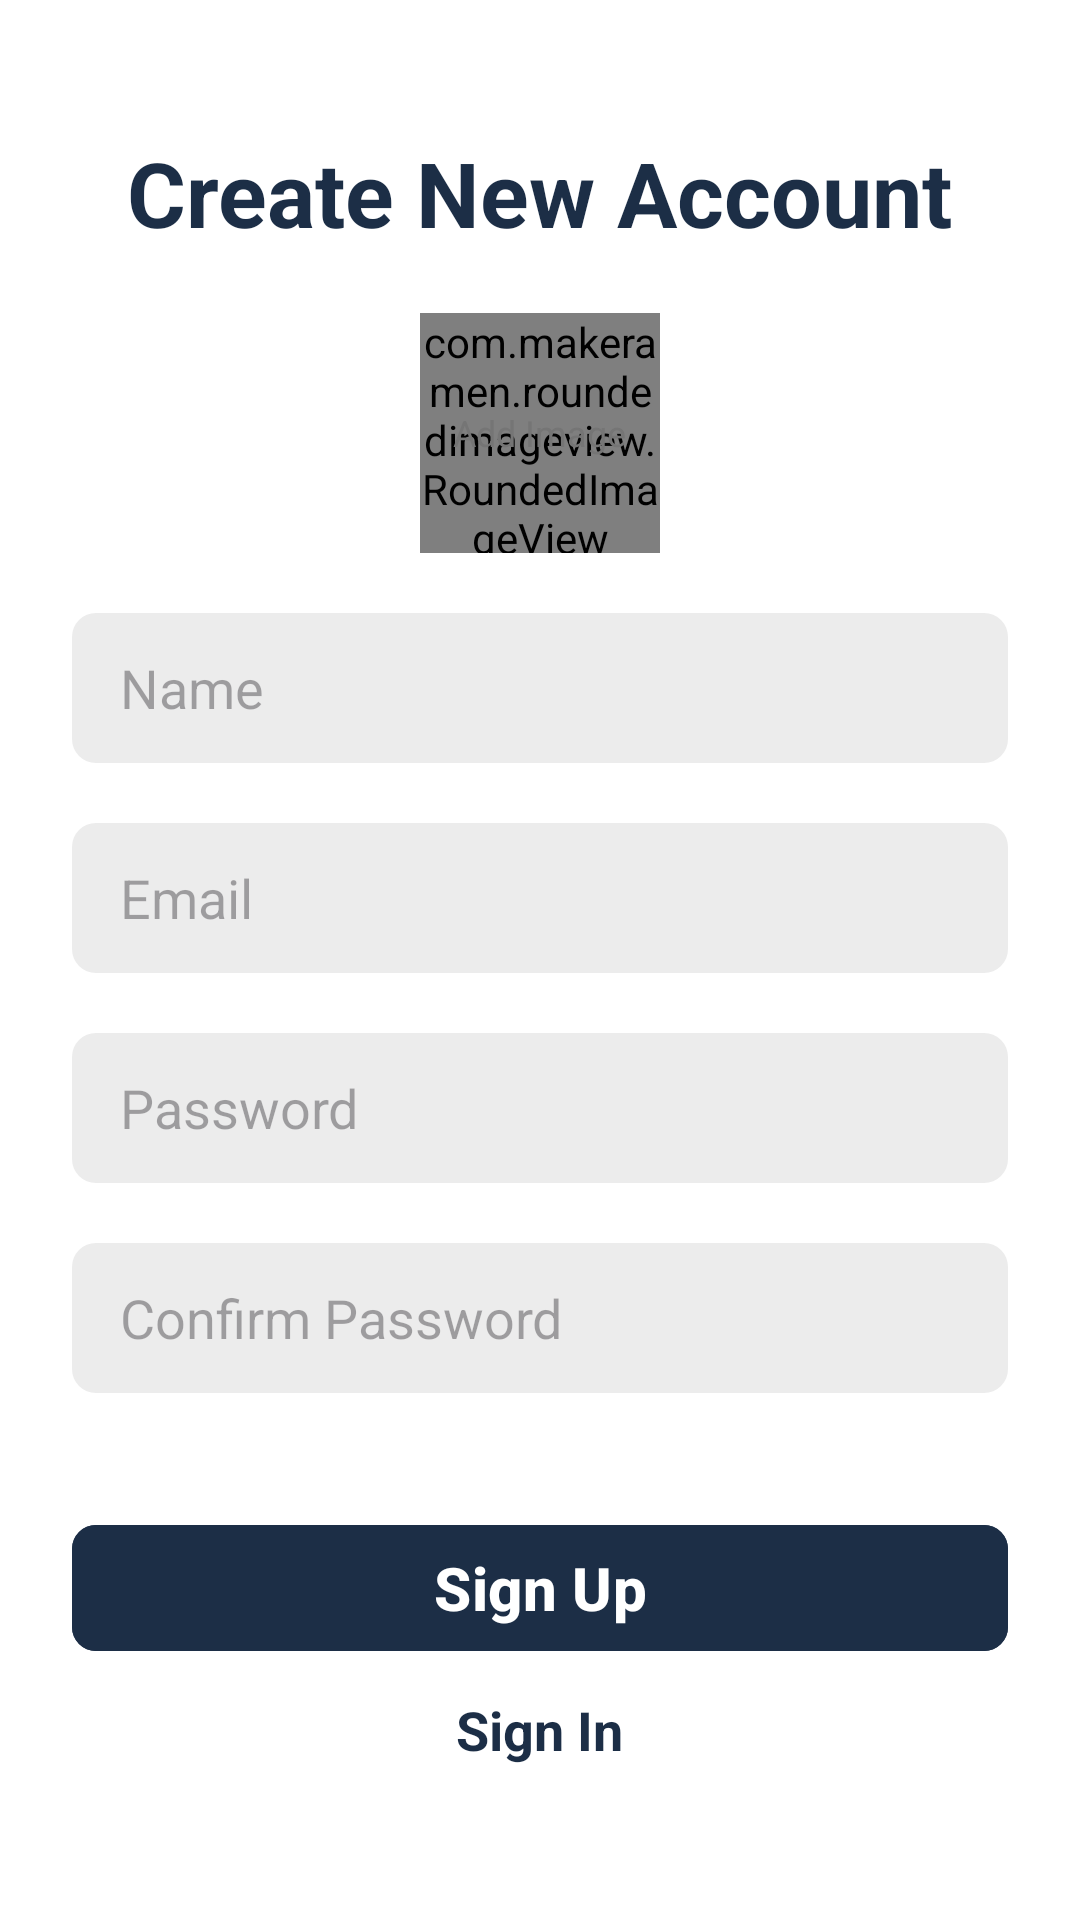

Produce the Android XML layout that renders to this screen, including the resource entries it uses.
<!-- AndroidManifest.xml: application theme Theme.SignInSignOutApp -->
<!-- res/layout/activity_sign_up.xml -->
<?xml version="1.0" encoding="utf-8"?>
<ScrollView xmlns:android="http://schemas.android.com/apk/res/android"
    xmlns:app="http://schemas.android.com/apk/res-auto"
    xmlns:tools="http://schemas.android.com/tools"
    android:id="@+id/main"
    android:layout_width="match_parent"
    android:layout_height="match_parent"
    android:clipToPadding="false"
    android:overScrollMode="never"
    android:padding="24dp"
    android:scrollbars="none"
    android:background="@color/white"
    tools:context=".activities.SignUpActivity">

    <LinearLayout
        android:layout_width="match_parent"
        android:layout_height="wrap_content"
        android:gravity="center_horizontal"
        android:orientation="vertical">

        <TextView
            android:layout_width="wrap_content"
            android:layout_height="wrap_content"
            android:layout_marginTop="20dp"
            android:text="@string/create_new_account"
            android:textColor="@color/primary"
            android:textSize="30sp"
            android:textStyle="bold" />

        <FrameLayout
            android:id="@+id/layoutImage"
            android:layout_width="wrap_content"
            android:layout_height="wrap_content"
            android:layout_marginTop="20dp">

            <com.makeramen.roundedimageview.RoundedImageView
                android:id="@+id/imageProfile"
                android:layout_width="80dp"
                android:layout_height="80dp"
                android:background="@drawable/background_image"
                android:scaleType="centerCrop"
                app:riv_oval="true" />

            <TextView
                android:id="@+id/textAddImage"
                android:layout_width="wrap_content"
                android:layout_height="wrap_content"
                android:layout_gravity="center"
                android:text="@string/add_image"
                android:textColor="@color/secondary_text"
                android:textSize="12sp" />

        </FrameLayout>

        <EditText
            android:id="@+id/inputName"
            android:layout_width="match_parent"
            android:layout_height="50dp"
            android:layout_marginTop="20dp"
            android:hint="@string/name"
            android:background="@drawable/background_input"
            android:imeOptions="actionNext"
            android:importantForAutofill="no"
            android:inputType="text"
            android:paddingStart="16dp"
            android:paddingEnd="16dp"
            android:gravity="center_vertical"
            android:textColor="@color/primary_text"
            android:textSize="18sp" />

        <EditText
            android:id="@+id/inputEmail"
            android:layout_width="match_parent"
            android:layout_height="50dp"
            android:layout_marginTop="20dp"
            android:hint="@string/email"
            android:background="@drawable/background_input"
            android:imeOptions="actionNext"
            android:importantForAutofill="no"
            android:inputType="textEmailAddress"
            android:paddingStart="16dp"
            android:paddingEnd="16dp"
            android:gravity="center_vertical"
            android:textColor="@color/primary_text"
            android:textSize="18sp" />

        <EditText
            android:id="@+id/inputPassword"
            android:layout_width="match_parent"
            android:layout_height="50dp"
            android:layout_marginTop="20dp"
            android:hint="@string/password"
            android:background="@drawable/background_input"
            android:imeOptions="actionNext"
            android:importantForAutofill="no"
            android:inputType="textPassword"
            android:paddingStart="16dp"
            android:paddingEnd="16dp"
            android:gravity="center_vertical"
            android:textColor="@color/primary_text"
            android:textSize="18sp" />

        <EditText
            android:id="@+id/inputConfirmPassword"
            android:layout_width="match_parent"
            android:layout_height="50dp"
            android:layout_marginTop="20dp"
            android:hint="@string/confirm_password"
            android:background="@drawable/background_input"
            android:imeOptions="actionNext"
            android:importantForAutofill="no"
            android:inputType="textPassword"
            android:paddingStart="16dp"
            android:paddingEnd="16dp"
            android:gravity="center_vertical"
            android:textColor="@color/primary_text"
            android:textSize="18sp" />

        <FrameLayout
            android:layout_width="match_parent"
            android:layout_height="wrap_content"
            android:layout_marginTop="20dp"
            android:animateLayoutChanges="true">

        <com.google.android.material.button.MaterialButton
            android:id="@+id/buttonSignUp"
            android:layout_width="match_parent"
            android:layout_height="50dp"
            android:layout_marginTop="20dp"
            android:text="@string/sign_up"
            android:textColor="@color/white"
            android:textSize="20sp"
            android:textStyle="bold"
            android:backgroundTint="@color/primary"
            app:cornerRadius="8dp" />

            <ProgressBar
                android:id="@+id/progressBar"
                android:layout_width="25dp"
                android:layout_height="25dp"
                android:layout_gravity="center"
                android:visibility="invisible" />

        </FrameLayout>

        <TextView
            android:id="@+id/textSignIn"
            android:layout_width="wrap_content"
            android:layout_height="wrap_content"
            android:layout_marginTop="10dp"
            android:text="@string/sign_in"
            android:textColor="@color/primary"
            android:textSize="18sp"
            android:textStyle="bold"
            android:gravity="center" />

    </LinearLayout>
</ScrollView>
<!-- resources referenced by this layout -->
<resources>
  <color name="primary">#1C2E46</color>
  <color name="primary_text">#212121</color>
  <color name="secondary_text">#757575</color>
  <color name="white">#FFFFFFFF</color>
  <!-- drawable background_input (drawable) -->
  <?xml version="1.0" encoding="utf-8"?>
  <shape xmlns:android="http://schemas.android.com/apk/res/android" android:shape="rectangle">
      <solid android:color="@color/input_background"/>
      <corners android:radius="8dp"/>
  </shape>
  <string name="add_image">Add Image</string>
  <string name="confirm_password">Confirm Password</string>
  <string name="create_new_account">Create New Account</string>
  <string name="email">Email</string>
  <string name="name">Name</string>
  <string name="password">Password</string>
  <string name="sign_in">Sign In</string>
  <string name="sign_up">Sign Up</string>
  <style name="Theme.SignInSignOutApp" parent="Base.Theme.SignInSignOutApp" />
  <color name="input_background">#ECECEC</color>
  <style name="Base.Theme.SignInSignOutApp" parent="Theme.Material3.DayNight.NoActionBar">
          
          <item name="colorPrimary">@color/primary</item>
          <item name="android:statusBarColor">@color/primary</item>
      </style>
</resources>
